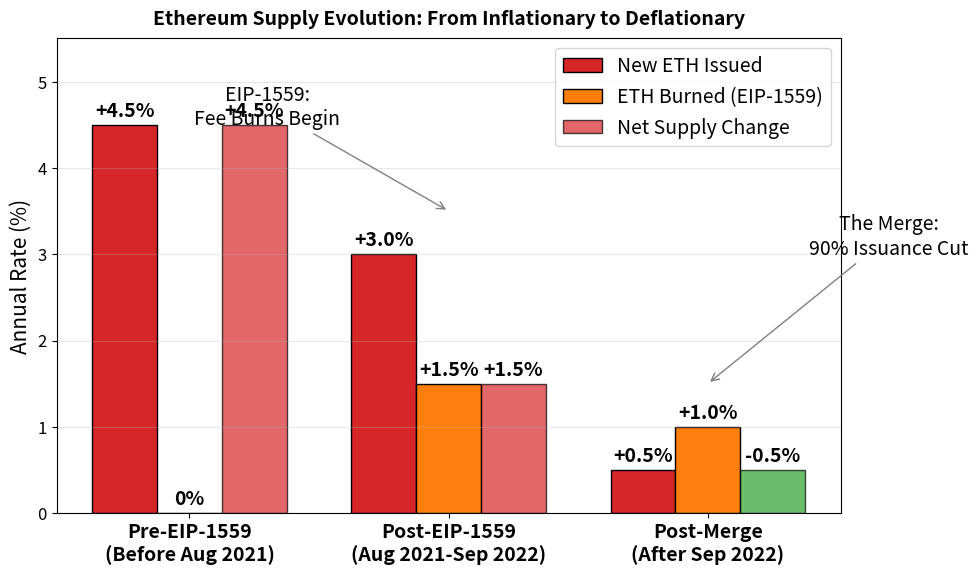

Recreate this plot in Python. (Note: this script raises an exception after producing the figure.)
"""
ETH Supply Evolution
Timeline showing ETH issuance changes through major upgrades
"""

import matplotlib.pyplot as plt
import numpy as np
from pathlib import Path

CHART_METADATA = {
    'title': 'ETH Supply Evolution',
    'url': 'https://github.com/Digital-AI-Finance/Blockchain_Crypto/tree/main/Module_D_Tokenomics/L29_Token_Economics/charts/05_eth_supply_evolution'
}

plt.rcParams.update({
    'font.size': 14,
    'axes.labelsize': 14,
    'axes.titlesize': 16,
    'xtick.labelsize': 12,
    'ytick.labelsize': 12,
    'legend.fontsize': 12,
    'figure.figsize': (10, 6),
    'figure.dpi': 150
})

MLPURPLE = '#3333B2'
MLBLUE = '#0066CC'
MLORANGE = '#FF7F0E'
MLGREEN = '#2CA02C'
MLRED = '#D62728'

fig, ax = plt.subplots(figsize=(10, 6))

# Time periods and issuance rates
periods = ['Pre-EIP-1559\n(Before Aug 2021)', 'Post-EIP-1559\n(Aug 2021-Sep 2022)', 'Post-Merge\n(After Sep 2022)']
issuance = [4.5, 3.0, 0.5]  # % annual issuance
burn_rate = [0, 1.5, 1.0]  # % annual burn
net_change = [4.5, 1.5, -0.5]  # Net supply change

x = np.arange(len(periods))
width = 0.25

bars1 = ax.bar(x - width, issuance, width, label='New ETH Issued', color=MLRED, edgecolor='black', linewidth=1)
bars2 = ax.bar(x, burn_rate, width, label='ETH Burned (EIP-1559)', color=MLORANGE, edgecolor='black', linewidth=1)
bars3 = ax.bar(x + width, [abs(n) for n in net_change], width, label='Net Supply Change',
               color=[MLRED if n > 0 else MLGREEN for n in net_change], edgecolor='black', linewidth=1, alpha=0.7)

# Add value labels
for bars, vals in [(bars1, issuance), (bars2, burn_rate), (bars3, net_change)]:
    for bar, val in zip(bars, vals):
        sign = '+' if val > 0 else ''
        ax.annotate(f'{sign}{val}%',
                    xy=(bar.get_x() + bar.get_width()/2, bar.get_height()),
                    xytext=(0, 3), textcoords='offset points',
                    ha='center', va='bottom', fontsize=14, fontweight='bold')

# Add milestone annotations
ax.annotate('EIP-1559:\nFee Burns Begin', xy=(1, 3.5), xytext=(0.3, 4.5),
            fontsize=14, ha='center', arrowprops=dict(arrowstyle='->', color='gray'))
ax.annotate('The Merge:\n90% Issuance Cut', xy=(2, 1.5), xytext=(2.7, 3),
            fontsize=14, ha='center', arrowprops=dict(arrowstyle='->', color='gray'))

ax.set_ylabel('Annual Rate (%)', fontsize=15)
ax.set_xticks(x)
ax.set_xticklabels(periods, fontsize=14, fontweight='bold')
ax.set_ylim(0, 5.5)

ax.legend(loc='upper right', fontsize=14)
ax.grid(True, alpha=0.3, axis='y')

ax.set_title('Ethereum Supply Evolution: From Inflationary to Deflationary', fontweight='bold', fontsize=14, pad=10)
plt.tight_layout()

output_path = Path(__file__).parent / 'chart.pdf'
plt.savefig(output_path, bbox_inches='tight', dpi=300)
print(f"Chart saved to: {output_path.absolute()}")
plt.close()
